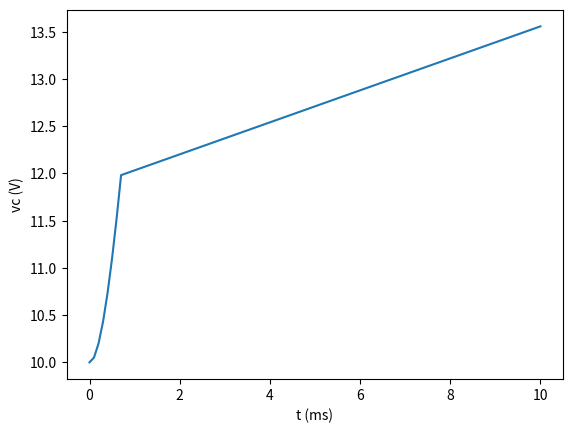

This figure's Python source:
# By submitting this assignment, all team members agree to the following:
# “Aggies do not lie, cheat, or steal, or tolerate those who do”
# “I have not given or received any unauthorized aid on this assignment”
#
# [redacted]
# [redacted]
# [redacted]
# [redacted]
# Course/Section: ENGR 102-522
# Assignment: Lab 13 Act1
# Date: 20 November 2019

from math import *
from matplotlib.pyplot import *

Vi = 10  # V
Vf = 25  # V
R = 30  # Ohm
L = 25  # mH
C = 60  # nF
a = R / (2 * L)
w0 = 1 / (L * C)
wd = sqrt(a**2 - w0**2)
delta_t = 10  # ms
t = []
vc = []

t += [i * 0.1 for i in range(8)]
vc += [(Vi - Vf) * exp(-a * i) * (cos(wd * i) + (a / wd) * sin(wd * i)) + Vf for i in t]  # 1st error
print(t)

print('Time'.ljust(10), 'Voltage across Capacitor'.ljust(25), end="")
print("")
print('__________'.ljust(10), '_______________'.ljust(25), end="")
print("")
for i in range(len(t)):
    print(str(round(t[i], 2)).ljust(10), str(round(vc[i], 3)).ljust(25))  # 2nd and 3rd error

i = 1
t += [i * delta_t]
vc += [(Vi - Vf) * (exp(-a * i)) * (cos(wd * i) + (a / wd) * sin(wd * i)) + Vf]

print(str(round(t[i], 1)).ljust(10), str(round(vc[i], 2)).ljust(25))

delta_vc = vc[i] - vc[i-1]
while delta_vc < 1e-4:
    i += 1
    t += [i * delta_t]
    vc += [(Vi - Vf) * (exp(-a * i)) * (cos(wd * i) + (a / wd) * sin(wd * i)) + Vf]
    print(str(round(t[i], 1)).ljust(10), str(round(vc[i], 2)).ljust(25))

plot(t, vc)
xlabel('t (ms)')
ylabel('vc (V)')
savefig("plot.jpg")
show()
